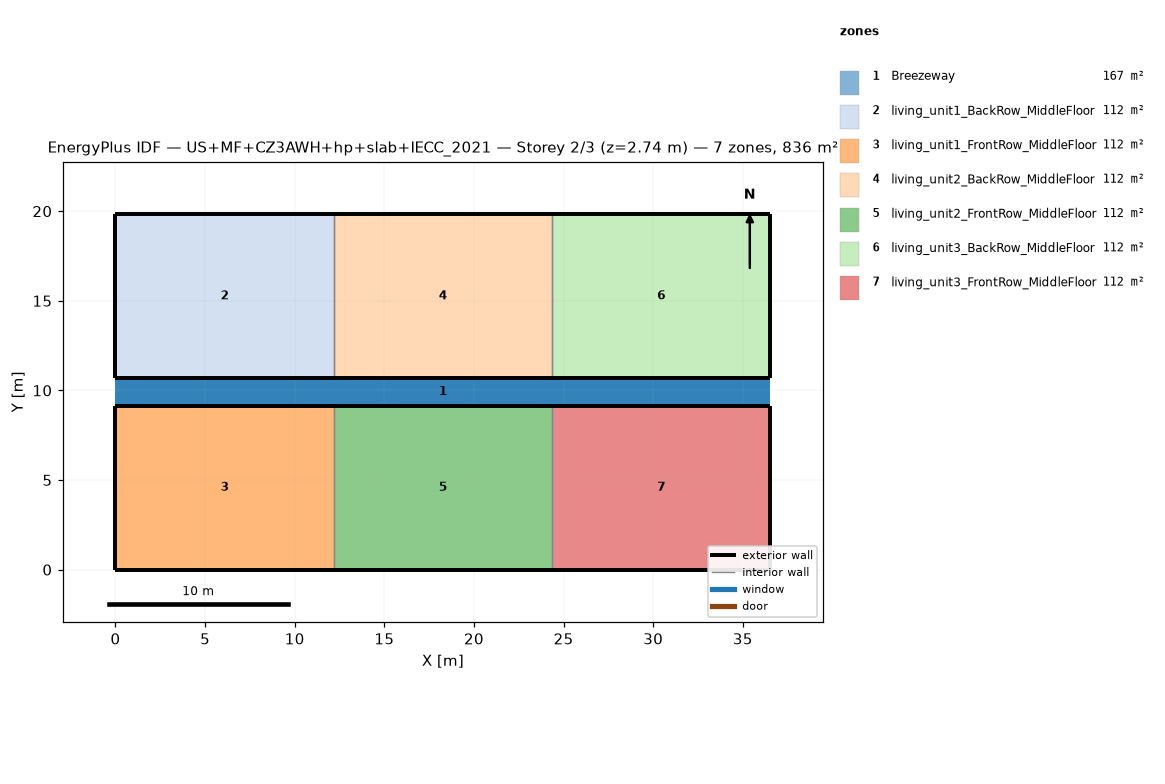
=== STOREY PLAN SPEC (per zone: floor XY polygon, exterior-wall plan segments, windows/doors) ===
zone 1: Breezeway  (167.0 m²)
  floor: (36.54, 9.16) (0.00, 9.16) (0.00, 10.68) (36.54, 10.68)
  floor: (36.54, 9.16) (0.00, 9.16) (0.00, 10.68) (36.54, 10.68)
  floor: (36.54, 9.16) (0.00, 9.16) (0.00, 10.68) (36.54, 10.68)
zone 2: living_unit1_BackRow_MiddleFloor  (111.5 m²)
  floor: (12.18, 10.68) (0.00, 10.68) (0.00, 19.84) (12.18, 19.84)
  exterior wall: (0.00, 10.68) – (12.18, 10.68)  [12.2 m]
  exterior wall: (12.18, 19.84) – (0.00, 19.84)  [12.2 m]
  exterior wall: (0.00, 19.84) – (0.00, 10.68)  [9.2 m]
  interior walls: 1
zone 3: living_unit1_FrontRow_MiddleFloor  (111.5 m²)
  floor: (12.18, 0.00) (0.00, 0.00) (0.00, 9.16) (12.18, 9.16)
  exterior wall: (0.00, 0.00) – (12.18, 0.00)  [12.2 m]
  exterior wall: (12.18, 9.16) – (0.00, 9.16)  [12.2 m]
  exterior wall: (0.00, 9.16) – (0.00, 0.00)  [9.2 m]
  interior walls: 1
zone 4: living_unit2_BackRow_MiddleFloor  (111.5 m²)
  floor: (24.36, 10.68) (12.18, 10.68) (12.18, 19.84) (24.36, 19.84)
  exterior wall: (12.18, 10.68) – (24.36, 10.68)  [12.2 m]
  exterior wall: (24.36, 19.84) – (12.18, 19.84)  [12.2 m]
  interior walls: 2
zone 5: living_unit2_FrontRow_MiddleFloor  (111.5 m²)
  floor: (24.36, 0.00) (12.18, 0.00) (12.18, 9.16) (24.36, 9.16)
  exterior wall: (12.18, 0.00) – (24.36, 0.00)  [12.2 m]
  exterior wall: (24.36, 9.16) – (12.18, 9.16)  [12.2 m]
  interior walls: 2
zone 6: living_unit3_BackRow_MiddleFloor  (111.5 m²)
  floor: (36.54, 10.68) (24.36, 10.68) (24.36, 19.84) (36.54, 19.84)
  exterior wall: (24.36, 10.68) – (36.54, 10.68)  [12.2 m]
  exterior wall: (36.54, 10.68) – (36.54, 19.84)  [9.2 m]
  exterior wall: (36.54, 19.84) – (24.36, 19.84)  [12.2 m]
  interior walls: 1
zone 7: living_unit3_FrontRow_MiddleFloor  (111.5 m²)
  floor: (36.54, 0.00) (24.36, 0.00) (24.36, 9.16) (36.54, 9.16)
  exterior wall: (24.36, 0.00) – (36.54, 0.00)  [12.2 m]
  exterior wall: (36.54, 0.00) – (36.54, 9.16)  [9.2 m]
  exterior wall: (36.54, 9.16) – (24.36, 9.16)  [12.2 m]
  interior walls: 1

=== DERIVED (storey summary) ===
Building: US+MF+CZ3AWH+hp+slab+IECC_2021
Storey: 2 of 3  (floor level z = 2.74 m)
Storey gross floor area: 836.2 m²
Zones on this storey: 7
  - Breezeway: floor 167.0 m²
  - living_unit1_BackRow_MiddleFloor: floor 111.5 m²; exterior wall 33.5 m (86.9 m²); WWR 0.0%
  - living_unit1_FrontRow_MiddleFloor: floor 111.5 m²; exterior wall 33.5 m (86.9 m²); WWR 0.0%
  - living_unit2_BackRow_MiddleFloor: floor 111.5 m²; exterior wall 24.4 m (63.1 m²); WWR 0.0%
  - living_unit2_FrontRow_MiddleFloor: floor 111.5 m²; exterior wall 24.4 m (63.1 m²); WWR 0.0%
  - living_unit3_BackRow_MiddleFloor: floor 111.5 m²; exterior wall 33.5 m (86.9 m²); WWR 0.0%
  - living_unit3_FrontRow_MiddleFloor: floor 111.5 m²; exterior wall 33.5 m (86.9 m²); WWR 0.0%
Zone adjacency (shared interzone walls):
  - living_unit1_BackRow_MiddleFloor ↔ living_unit2_BackRow_MiddleFloor
  - living_unit1_FrontRow_MiddleFloor ↔ living_unit2_FrontRow_MiddleFloor
  - living_unit2_BackRow_MiddleFloor ↔ living_unit3_BackRow_MiddleFloor
  - living_unit2_FrontRow_MiddleFloor ↔ living_unit3_FrontRow_MiddleFloor